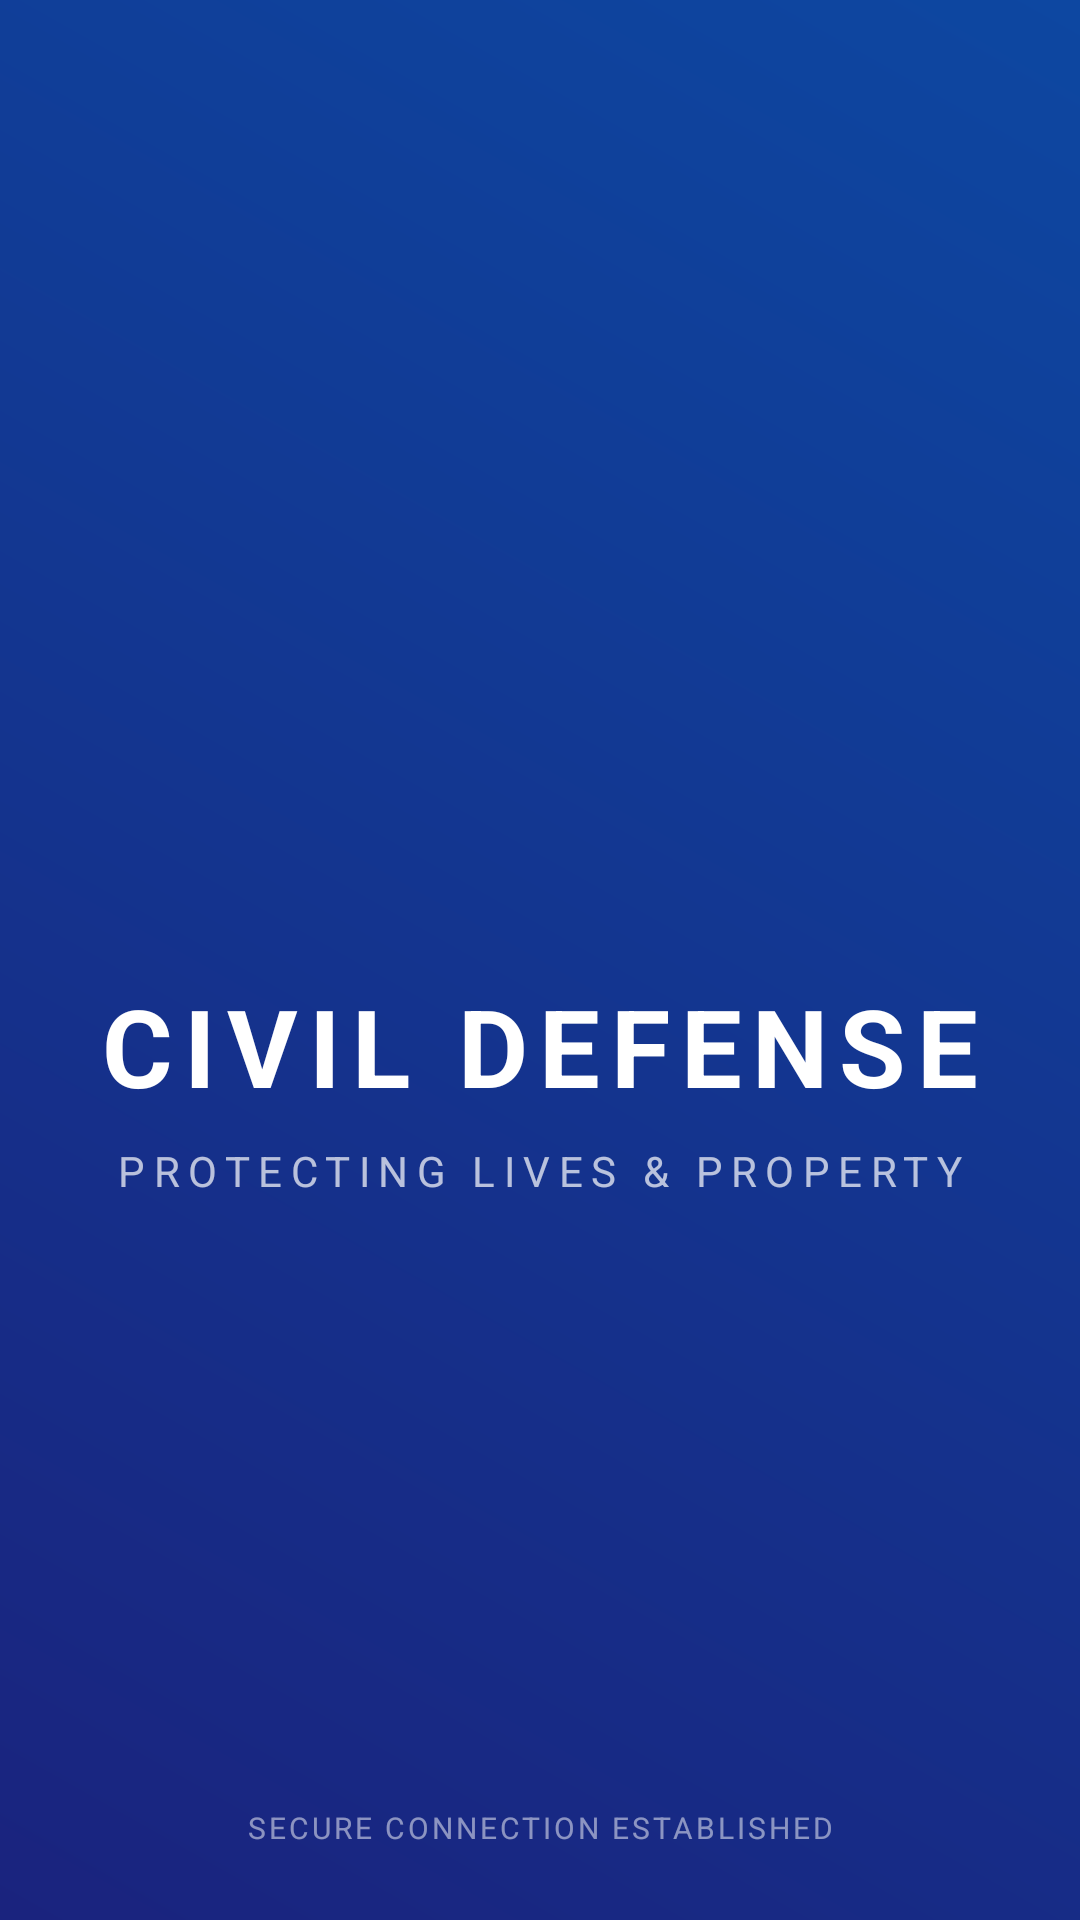

Produce the Android XML layout that renders to this screen, including the resource entries it uses.
<!-- AndroidManifest.xml: activity theme Theme.AppCompat.Light.NoActionBar -->
<!-- res/layout/activity_splash.xml -->
<?xml version="1.0" encoding="utf-8"?>
<androidx.constraintlayout.widget.ConstraintLayout xmlns:android="http://schemas.android.com/apk/res/android"
    xmlns:app="http://schemas.android.com/apk/res-auto"
    android:layout_width="match_parent"
    android:layout_height="match_parent"
    android:background="@drawable/bg_login_gradient">

    

    <LinearLayout
        android:id="@+id/brand_container"
        android:layout_width="wrap_content"
        android:layout_height="wrap_content"
        android:gravity="center"
        android:orientation="vertical"
        app:layout_constraintBottom_toBottomOf="parent"
        app:layout_constraintEnd_toEndOf="parent"
        app:layout_constraintStart_toStartOf="parent"
        app:layout_constraintTop_toTopOf="parent"
        app:layout_constraintVertical_bias="0.4">

        <ImageView
            android:id="@+id/iv_logo"
            android:layout_width="140dp"
            android:layout_height="140dp"
            android:src="@mipmap/ic_launcher"
            android:contentDescription="App Logo" />

        <TextView
            android:id="@+id/tv_title"
            android:layout_width="wrap_content"
            android:layout_height="wrap_content"
            android:layout_marginTop="24dp"
            android:text="CIVIL DEFENSE"
            android:textColor="@color/white"
            android:textSize="36sp"
            android:textStyle="bold"
            android:letterSpacing="0.1" />

        <TextView
            android:id="@+id/tv_subtitle"
            android:layout_width="wrap_content"
            android:layout_height="wrap_content"
            android:layout_marginTop="8dp"
            android:text="PROTECTING LIVES &amp; PROPERTY"
            android:textColor="#B3FFFFFF"
            android:textSize="14sp"
            android:letterSpacing="0.2"
            android:textAllCaps="true" />

    </LinearLayout>

    <ProgressBar
        android:id="@+id/progress_bar"
        android:layout_width="48dp"
        android:layout_height="48dp"
        android:layout_marginBottom="64dp"
        android:indeterminateTint="@color/white"
        app:layout_constraintBottom_toBottomOf="parent"
        app:layout_constraintEnd_toEndOf="parent"
        app:layout_constraintStart_toStartOf="parent" />

    <TextView
        android:layout_width="wrap_content"
        android:layout_height="wrap_content"
        android:layout_marginBottom="24dp"
        android:text="SECURE CONNECTION ESTABLISHED"
        android:textColor="#80FFFFFF"
        android:textSize="10sp"
        android:letterSpacing="0.1"
        app:layout_constraintBottom_toBottomOf="parent"
        app:layout_constraintEnd_toEndOf="parent"
        app:layout_constraintStart_toStartOf="parent" />

</androidx.constraintlayout.widget.ConstraintLayout>
<!-- resources referenced by this layout -->
<resources>
  <color name="white">#FFFFFFFF</color>
  <!-- drawable bg_login_gradient (drawable) -->
  <?xml version="1.0" encoding="utf-8"?>
  <shape xmlns:android="http://schemas.android.com/apk/res/android">
      <gradient
          android:startColor="#1A237E"
          android:endColor="#0D47A1"
          android:angle="45"/>
  </shape>
</resources>
